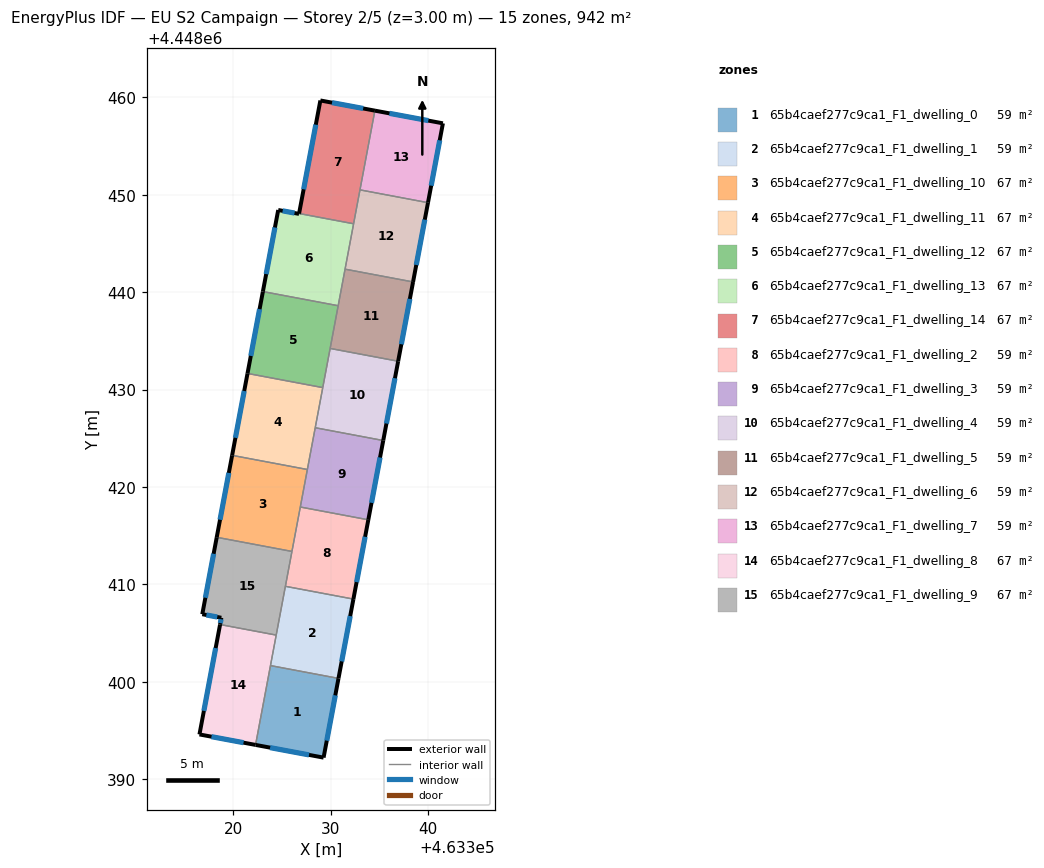
=== STOREY PLAN SPEC (per zone: floor XY polygon, exterior-wall plan segments, windows/doors) ===
zone 1: 65b4caef277c9ca1_F1_dwelling_0  (58.8 m²)
  floor: (463330.79, 4448400.34) (463329.26, 4448392.21) (463322.27, 4448393.51) (463323.81, 4448401.66)
  exterior wall: (463329.26, 4448392.21) – (463330.79, 4448400.34)  [8.3 m]
    window: (463329.59, 4448393.95) – (463330.46, 4448398.60)  [8.1 m²]
  exterior wall: (463322.27, 4448393.51) – (463329.26, 4448392.21)  [7.1 m]
    window: (463323.77, 4448393.23) – (463327.76, 4448392.49)  [7.0 m²]
  interior walls: 2
zone 2: 65b4caef277c9ca1_F1_dwelling_1  (58.8 m²)
  floor: (463332.32, 4448408.48) (463330.79, 4448400.34) (463323.81, 4448401.66) (463325.34, 4448409.80)
  exterior wall: (463330.79, 4448400.34) – (463332.32, 4448408.48)  [8.3 m]
    window: (463331.12, 4448402.09) – (463331.99, 4448406.74)  [8.1 m²]
  interior walls: 4
zone 3: 65b4caef277c9ca1_F1_dwelling_10  (67.3 m²)
  floor: (463327.59, 4448421.79) (463326.01, 4448413.38) (463318.29, 4448414.83) (463319.87, 4448423.24)
  exterior wall: (463319.87, 4448423.24) – (463318.29, 4448414.83)  [8.6 m]
    window: (463319.53, 4448421.44) – (463318.63, 4448416.63)  [8.4 m²]
  interior walls: 4
zone 4: 65b4caef277c9ca1_F1_dwelling_11  (67.2 m²)
  floor: (463329.17, 4448430.20) (463327.59, 4448421.79) (463319.87, 4448423.24) (463321.45, 4448431.65)
  exterior wall: (463321.45, 4448431.65) – (463319.87, 4448423.24)  [8.6 m]
    window: (463321.11, 4448429.85) – (463320.21, 4448425.04)  [8.4 m²]
  interior walls: 4
zone 5: 65b4caef277c9ca1_F1_dwelling_12  (67.3 m²)
  floor: (463330.76, 4448438.60) (463329.17, 4448430.20) (463321.45, 4448431.65) (463323.03, 4448440.06)
  exterior wall: (463323.03, 4448440.06) – (463321.45, 4448431.65)  [8.6 m]
    window: (463322.69, 4448438.26) – (463321.79, 4448433.45)  [8.4 m²]
  interior walls: 4
zone 6: 65b4caef277c9ca1_F1_dwelling_13  (67.3 m²)
  floor: (463332.34, 4448447.02) (463330.76, 4448438.60) (463323.03, 4448440.06) (463324.60, 4448448.43) (463326.74, 4448448.03) (463326.74, 4448448.07)
  exterior wall: (463324.60, 4448448.43) – (463323.03, 4448440.06)  [8.5 m]
    window: (463324.26, 4448446.64) – (463323.36, 4448441.85)  [8.4 m²]
  exterior wall: (463326.74, 4448448.03) – (463324.60, 4448448.43)  [2.2 m]
    window: (463326.28, 4448448.12) – (463325.06, 4448448.34)  [2.1 m²]
  exterior wall: (463326.74, 4448448.07) – (463326.74, 4448448.03)  [0.0 m]
  interior walls: 4
zone 7: 65b4caef277c9ca1_F1_dwelling_14  (67.3 m²)
  floor: (463334.52, 4448458.63) (463332.34, 4448447.02) (463326.74, 4448448.07) (463328.93, 4448459.67)
  exterior wall: (463328.93, 4448459.67) – (463326.74, 4448448.07)  [11.8 m]
    window: (463328.46, 4448457.19) – (463327.21, 4448450.55)  [11.6 m²]
  exterior wall: (463334.52, 4448458.63) – (463328.93, 4448459.67)  [5.7 m]
    window: (463333.33, 4448458.85) – (463330.13, 4448459.45)  [5.6 m²]
  interior walls: 3
zone 8: 65b4caef277c9ca1_F1_dwelling_2  (58.8 m²)
  floor: (463333.85, 4448416.62) (463332.32, 4448408.48) (463325.34, 4448409.80) (463326.87, 4448417.94)
  exterior wall: (463332.32, 4448408.48) – (463333.85, 4448416.62)  [8.3 m]
    window: (463332.65, 4448410.23) – (463333.52, 4448414.88)  [8.1 m²]
  interior walls: 4
zone 9: 65b4caef277c9ca1_F1_dwelling_3  (58.8 m²)
  floor: (463335.38, 4448424.76) (463333.85, 4448416.62) (463326.87, 4448417.94) (463328.40, 4448426.08)
  exterior wall: (463333.85, 4448416.62) – (463335.38, 4448424.76)  [8.3 m]
    window: (463334.18, 4448418.37) – (463335.05, 4448423.02)  [8.1 m²]
  interior walls: 4
zone 10: 65b4caef277c9ca1_F1_dwelling_4  (58.8 m²)
  floor: (463336.91, 4448432.90) (463335.38, 4448424.76) (463328.40, 4448426.08) (463329.93, 4448434.22)
  exterior wall: (463335.38, 4448424.76) – (463336.91, 4448432.90)  [8.3 m]
    window: (463335.71, 4448426.51) – (463336.59, 4448431.16)  [8.1 m²]
  interior walls: 4
zone 11: 65b4caef277c9ca1_F1_dwelling_5  (58.8 m²)
  floor: (463338.45, 4448441.04) (463336.91, 4448432.90) (463329.93, 4448434.22) (463331.46, 4448442.36)
  exterior wall: (463336.91, 4448432.90) – (463338.45, 4448441.04)  [8.3 m]
    window: (463337.24, 4448434.65) – (463338.12, 4448439.30)  [8.1 m²]
  interior walls: 4
zone 12: 65b4caef277c9ca1_F1_dwelling_6  (58.8 m²)
  floor: (463339.98, 4448449.18) (463338.45, 4448441.04) (463331.46, 4448442.36) (463332.99, 4448450.50)
  exterior wall: (463338.45, 4448441.04) – (463339.98, 4448449.18)  [8.3 m]
    window: (463338.77, 4448442.79) – (463339.65, 4448447.44)  [8.1 m²]
  interior walls: 4
zone 13: 65b4caef277c9ca1_F1_dwelling_7  (58.8 m²)
  floor: (463341.51, 4448457.33) (463339.98, 4448449.18) (463332.99, 4448450.50) (463334.52, 4448458.63)
  exterior wall: (463341.51, 4448457.33) – (463334.52, 4448458.63)  [7.1 m]
    window: (463340.01, 4448457.61) – (463336.02, 4448458.35)  [7.0 m²]
  exterior wall: (463339.98, 4448449.18) – (463341.51, 4448457.33)  [8.3 m]
    window: (463340.31, 4448450.93) – (463341.18, 4448455.58)  [8.1 m²]
  interior walls: 2
zone 14: 65b4caef277c9ca1_F1_dwelling_8  (67.3 m²)
  floor: (463324.40, 4448404.79) (463322.27, 4448393.51) (463316.52, 4448394.59) (463318.63, 4448405.87)
  exterior wall: (463316.52, 4448394.59) – (463322.27, 4448393.51)  [5.9 m]
    window: (463317.75, 4448394.36) – (463321.04, 4448393.74)  [5.7 m²]
  exterior wall: (463318.63, 4448405.87) – (463316.52, 4448394.59)  [11.5 m]
    window: (463318.18, 4448403.46) – (463316.97, 4448397.01)  [11.3 m²]
  interior walls: 3
zone 15: 65b4caef277c9ca1_F1_dwelling_9  (67.3 m²)
  floor: (463326.01, 4448413.38) (463324.40, 4448404.79) (463318.63, 4448405.87) (463318.76, 4448406.57) (463316.81, 4448406.93) (463318.29, 4448414.83)
  exterior wall: (463318.76, 4448406.57) – (463318.63, 4448405.87)  [0.7 m]
    window: (463318.73, 4448406.42) – (463318.66, 4448406.02)  [0.7 m²]
  exterior wall: (463316.81, 4448406.93) – (463318.76, 4448406.57)  [2.0 m]
    window: (463317.22, 4448406.85) – (463318.34, 4448406.65)  [2.0 m²]
  exterior wall: (463318.29, 4448414.83) – (463316.81, 4448406.93)  [8.0 m]
    window: (463317.97, 4448413.14) – (463317.12, 4448408.62)  [7.9 m²]
  interior walls: 4

=== DERIVED (storey summary) ===
Building: EU S2 Campaign
Storey: 2 of 5  (floor level z = 3.00 m)
Storey gross floor area: 941.6 m²
Zones on this storey: 15
  - 65b4caef277c9ca1_F1_dwelling_0: floor 58.8 m²; exterior wall 15.4 m (46.1 m²); 2 window(s) 15.1 m²; WWR 32.7%
  - 65b4caef277c9ca1_F1_dwelling_1: floor 58.8 m²; exterior wall 8.3 m (24.8 m²); 1 window(s) 8.1 m²; WWR 32.7%
  - 65b4caef277c9ca1_F1_dwelling_10: floor 67.3 m²; exterior wall 8.6 m (25.7 m²); 1 window(s) 8.4 m²; WWR 32.7%
  - 65b4caef277c9ca1_F1_dwelling_11: floor 67.2 m²; exterior wall 8.6 m (25.7 m²); 1 window(s) 8.4 m²; WWR 32.7%
  - 65b4caef277c9ca1_F1_dwelling_12: floor 67.3 m²; exterior wall 8.6 m (25.7 m²); 1 window(s) 8.4 m²; WWR 32.7%
  - 65b4caef277c9ca1_F1_dwelling_13: floor 67.3 m²; exterior wall 10.7 m (32.2 m²); 2 window(s) 10.5 m²; WWR 32.6%
  - 65b4caef277c9ca1_F1_dwelling_14: floor 67.3 m²; exterior wall 17.5 m (52.5 m²); 2 window(s) 17.2 m²; WWR 32.7%
  - 65b4caef277c9ca1_F1_dwelling_2: floor 58.8 m²; exterior wall 8.3 m (24.8 m²); 1 window(s) 8.1 m²; WWR 32.7%
  - 65b4caef277c9ca1_F1_dwelling_3: floor 58.8 m²; exterior wall 8.3 m (24.8 m²); 1 window(s) 8.1 m²; WWR 32.7%
  - 65b4caef277c9ca1_F1_dwelling_4: floor 58.8 m²; exterior wall 8.3 m (24.8 m²); 1 window(s) 8.1 m²; WWR 32.7%
  - 65b4caef277c9ca1_F1_dwelling_5: floor 58.8 m²; exterior wall 8.3 m (24.8 m²); 1 window(s) 8.1 m²; WWR 32.7%
  - 65b4caef277c9ca1_F1_dwelling_6: floor 58.8 m²; exterior wall 8.3 m (24.8 m²); 1 window(s) 8.1 m²; WWR 32.7%
  - 65b4caef277c9ca1_F1_dwelling_7: floor 58.8 m²; exterior wall 15.4 m (46.2 m²); 2 window(s) 15.1 m²; WWR 32.7%
  - 65b4caef277c9ca1_F1_dwelling_8: floor 67.3 m²; exterior wall 17.3 m (52.0 m²); 2 window(s) 17.0 m²; WWR 32.7%
  - 65b4caef277c9ca1_F1_dwelling_9: floor 67.3 m²; exterior wall 10.7 m (32.2 m²); 3 window(s) 10.5 m²; WWR 32.7%
Zone adjacency (shared interzone walls):
  - 65b4caef277c9ca1_F1_dwelling_0 ↔ 65b4caef277c9ca1_F1_dwelling_1
  - 65b4caef277c9ca1_F1_dwelling_0 ↔ 65b4caef277c9ca1_F1_dwelling_8
  - 65b4caef277c9ca1_F1_dwelling_1 ↔ 65b4caef277c9ca1_F1_dwelling_2
  - 65b4caef277c9ca1_F1_dwelling_1 ↔ 65b4caef277c9ca1_F1_dwelling_8
  - 65b4caef277c9ca1_F1_dwelling_1 ↔ 65b4caef277c9ca1_F1_dwelling_9
  - 65b4caef277c9ca1_F1_dwelling_10 ↔ 65b4caef277c9ca1_F1_dwelling_11
  - 65b4caef277c9ca1_F1_dwelling_10 ↔ 65b4caef277c9ca1_F1_dwelling_2
  - 65b4caef277c9ca1_F1_dwelling_10 ↔ 65b4caef277c9ca1_F1_dwelling_3
  - 65b4caef277c9ca1_F1_dwelling_10 ↔ 65b4caef277c9ca1_F1_dwelling_9
  - 65b4caef277c9ca1_F1_dwelling_11 ↔ 65b4caef277c9ca1_F1_dwelling_12
  - 65b4caef277c9ca1_F1_dwelling_11 ↔ 65b4caef277c9ca1_F1_dwelling_3
  - 65b4caef277c9ca1_F1_dwelling_11 ↔ 65b4caef277c9ca1_F1_dwelling_4
  - 65b4caef277c9ca1_F1_dwelling_12 ↔ 65b4caef277c9ca1_F1_dwelling_13
  - 65b4caef277c9ca1_F1_dwelling_12 ↔ 65b4caef277c9ca1_F1_dwelling_4
  - 65b4caef277c9ca1_F1_dwelling_12 ↔ 65b4caef277c9ca1_F1_dwelling_5
  - 65b4caef277c9ca1_F1_dwelling_13 ↔ 65b4caef277c9ca1_F1_dwelling_14
  - 65b4caef277c9ca1_F1_dwelling_13 ↔ 65b4caef277c9ca1_F1_dwelling_5
  - 65b4caef277c9ca1_F1_dwelling_13 ↔ 65b4caef277c9ca1_F1_dwelling_6
  - 65b4caef277c9ca1_F1_dwelling_14 ↔ 65b4caef277c9ca1_F1_dwelling_6
  - 65b4caef277c9ca1_F1_dwelling_14 ↔ 65b4caef277c9ca1_F1_dwelling_7
  - 65b4caef277c9ca1_F1_dwelling_2 ↔ 65b4caef277c9ca1_F1_dwelling_3
  - 65b4caef277c9ca1_F1_dwelling_2 ↔ 65b4caef277c9ca1_F1_dwelling_9
  - 65b4caef277c9ca1_F1_dwelling_3 ↔ 65b4caef277c9ca1_F1_dwelling_4
  - 65b4caef277c9ca1_F1_dwelling_4 ↔ 65b4caef277c9ca1_F1_dwelling_5
  - 65b4caef277c9ca1_F1_dwelling_5 ↔ 65b4caef277c9ca1_F1_dwelling_6
  - 65b4caef277c9ca1_F1_dwelling_6 ↔ 65b4caef277c9ca1_F1_dwelling_7
  - 65b4caef277c9ca1_F1_dwelling_8 ↔ 65b4caef277c9ca1_F1_dwelling_9